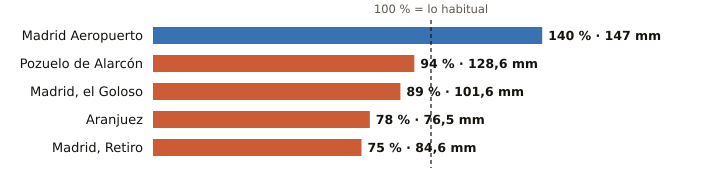

The table this chart was drawn from, first rows:
estacion, provincia, indicativo, mm_otono, referencia_mm, pct, periodo_referencia, hasta, hora
Madrid Aeropuerto, Madrid, 3129, 147.0, 104.7, 140, 1991-2020, 2026-11-12, 3
Pozuelo de Alarcón, Madrid, 3194Y, 128.6, 137.0, 94, 2006-2025, 2026-11-12, 1
Madrid, el Goloso, Madrid, 3126Y, 101.6, 114.4, 89, 2004-2025, 2026-11-12, 2
Aranjuez, Madrid, 3100B, 76.5, 97.5, 78, 1997-2025, 2026-11-12, 3
Madrid, Retiro, Madrid, 3195, 84.6, 112.2, 75, 1991-2020, 2026-11-12, 3
